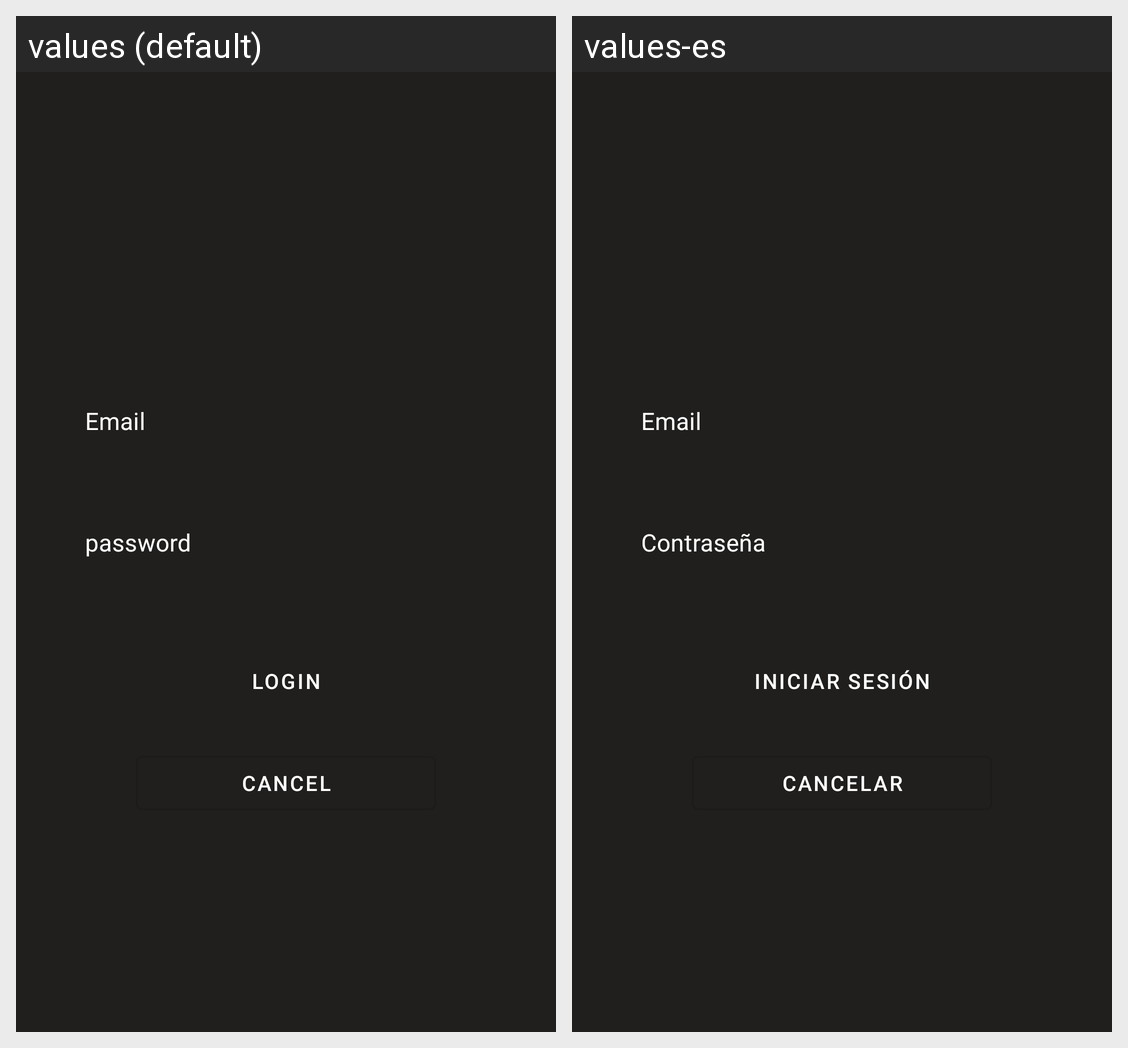

Locale-by-locale string values for the Android screen shown in this grid:
Android screen res/layout/activity_login.xml rendered under 2 locales, left to right: values (default), values-es. Device: Nexus 5 (rendered at 1080×1920; each locale shown at half size, 540×960, under a caption strip naming it); theme AppTheme.NoActionBar.
Strings drawn on this screen, with the default value and each locale's value (text and hints the layout hard-codes, and strings that could not be matched under every locale, appear in the picture but are not listed):

hint_email
  values: Email
  values-es: Email  [not translated; the default value is used]

hint_password
  values: password
  values-es: Contraseña

btnGoLogin
  values: Login
  values-es: Iniciar Sesión

btnCancel
  values: Cancel
  values-es: Cancelar
